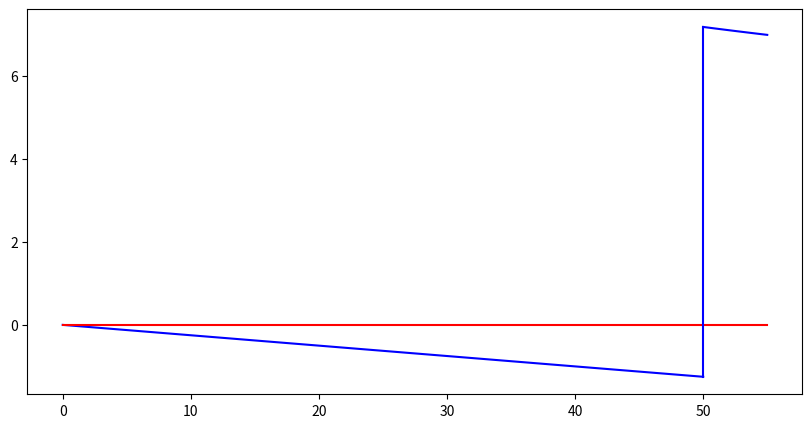

Reproduce this figure in Python.
#!/usr/bin/env python3
# -*- coding: utf-8 -*-
"""
Created on Tue Dec  8 19:19:09 2020

@author: EthanMorse
"""

import matplotlib.pyplot as plt
import numpy as np

x1 = np.linspace(0, 50, 100)
y1 = -0.025*x1

x2 = np.linspace(50, 55, 100)
y2 = 15-2*np.log(x2)

x3 = np.linspace(0, 55, 10)
y3 = 0*x3

y4 = np.linspace(-1.25, 7.18, 10)
x4 = 50 + 0*y4

fig = plt.figure(figsize = (10,5))
plt.plot(x1, y1, color = "blue")
plt.plot(x2, y2, color = "blue")
plt.plot(x3, y3, color = "red")
plt.plot(x4, y4, color = "blue")

plt.show()